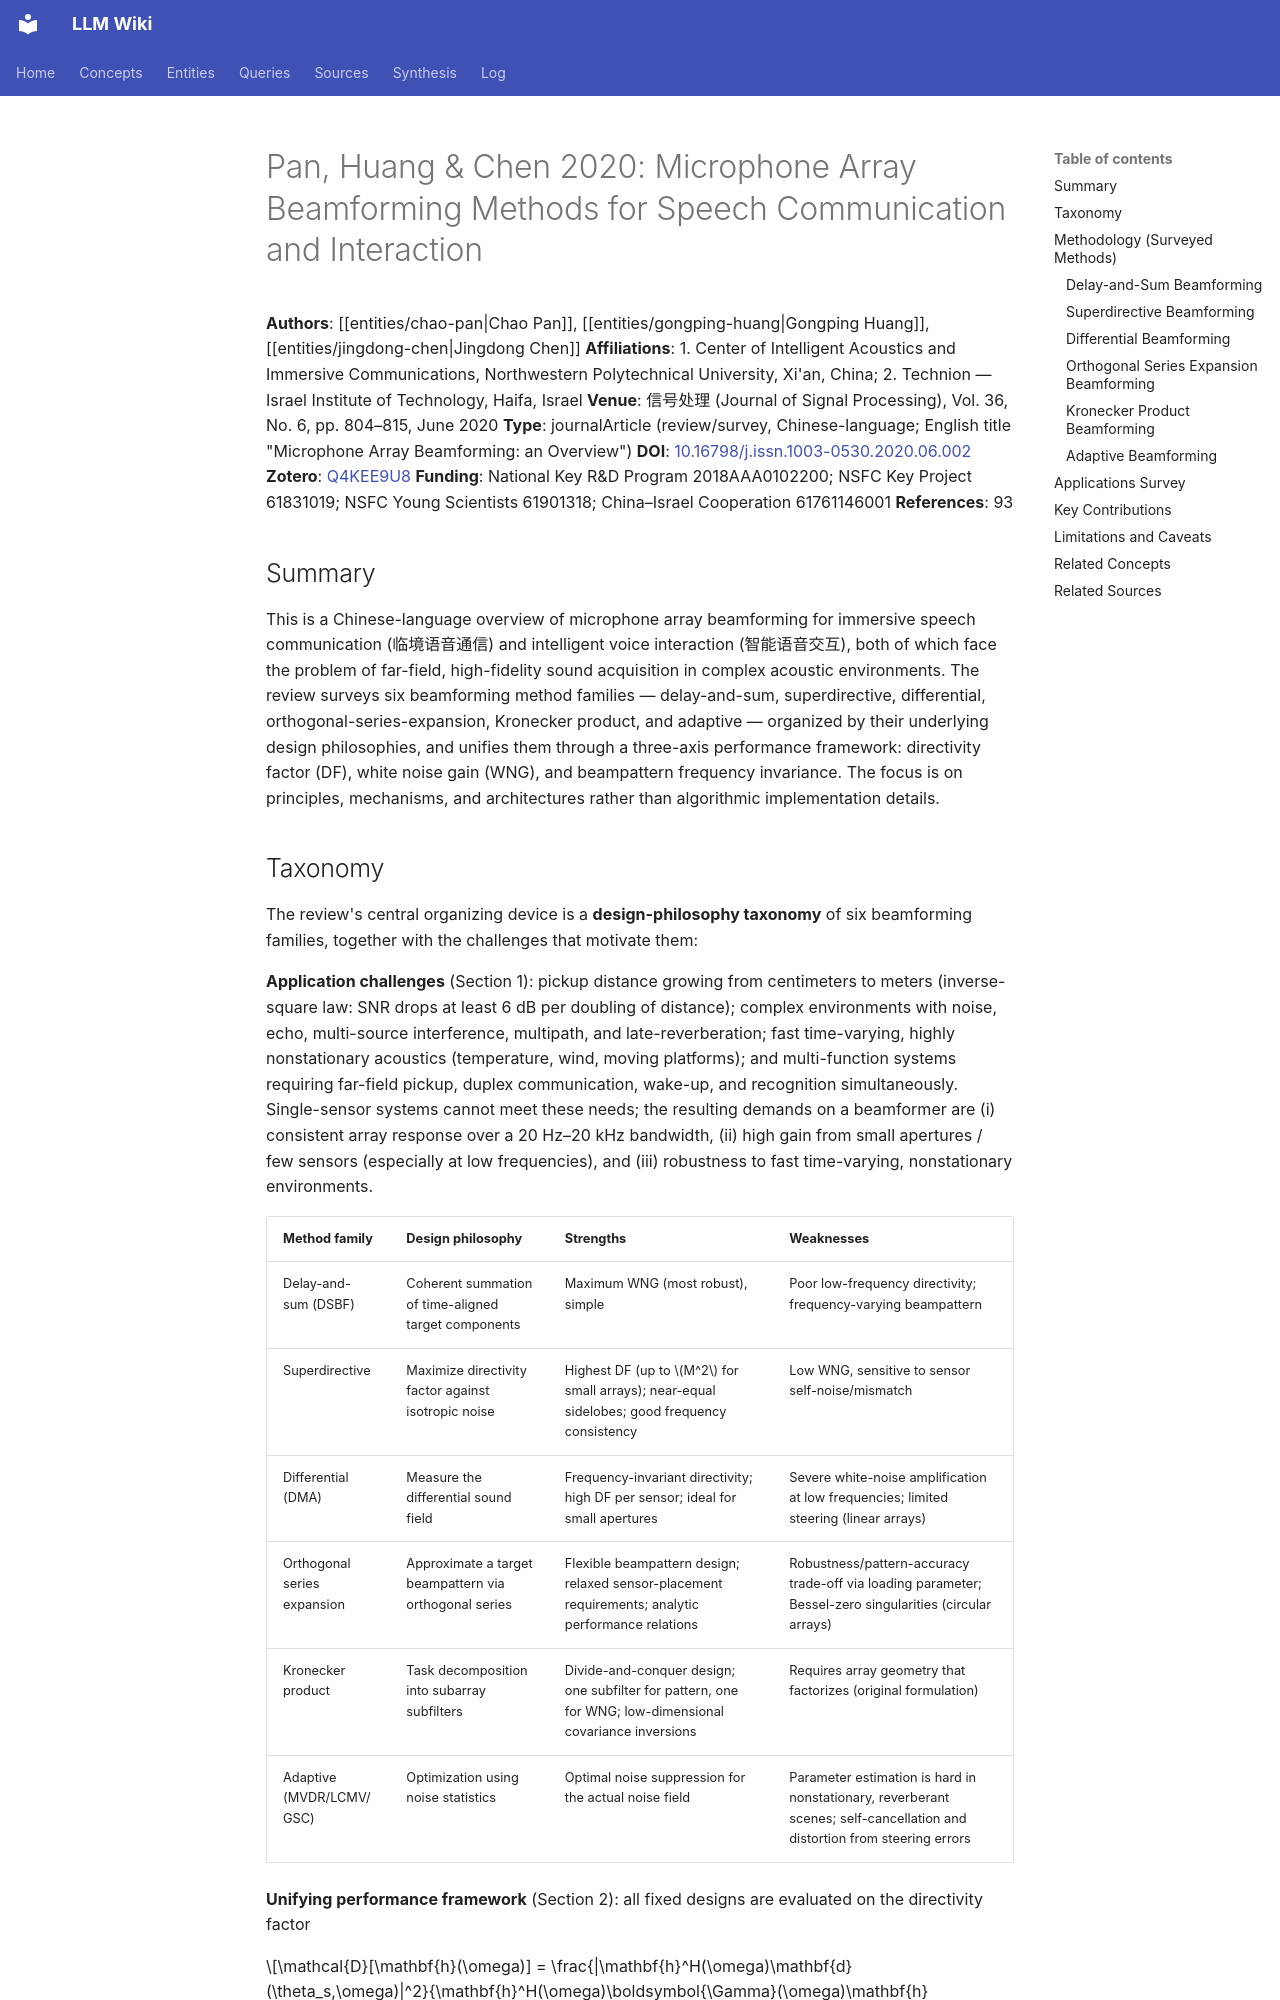

repository: proudzhu/llm-wiki · page: sources/pan-2020-microphone-array-beamforming.html · generator: mkdocs

---
type: source
created: 2026-09-19
updated: 2026-09-19
sources:
  - raw/papers/pan-2020-microphone-array-beamforming/full-text.txt
  - https://doi.org/10.16798/j.issn.1003-0530.2020.06.002
  - https://signal.ejournal.org.cn/cn/article/id/10822
  - zotero://select/items/0_Q4KEE9U8
tags:
  - beamforming
  - microphone-arrays
  - survey
  - spatial-audio
  - speech-enhancement
---

# Pan, Huang & Chen 2020: Microphone Array Beamforming Methods for Speech Communication and Interaction

**Authors**: [[entities/chao-pan|Chao Pan]], [[entities/gongping-huang|Gongping Huang]], [[entities/jingdong-chen|Jingdong Chen]]
**Affiliations**: 1. Center of Intelligent Acoustics and Immersive Communications, Northwestern Polytechnical University, Xi'an, China; 2. Technion — Israel Institute of Technology, Haifa, Israel
**Venue**: 信号处理 (Journal of Signal Processing), Vol. 36, No. 6, pp. 804–815, June 2020
**Type**: journalArticle (review/survey, Chinese-language; English title "Microphone Array Beamforming: an Overview")
**DOI**: [10.16798/j.issn.1003-0530.2020.06.002](https://doi.org/10.16798/j.issn.1003-0530.2020.06.002)
**Zotero**: [Q4KEE9U8](zotero://select/items/0_Q4KEE9U8)
**Funding**: National Key R&D Program 2018AAA0102200; NSFC Key Project 61831019; NSFC Young Scientists 61901318; China–Israel Cooperation 61761146001
**References**: 93

## Summary

This is a Chinese-language overview of microphone array beamforming for immersive speech communication (临境语音通信) and intelligent voice interaction (智能语音交互), both of which face the problem of far-field, high-fidelity sound acquisition in complex acoustic environments. The review surveys six beamforming method families — delay-and-sum, superdirective, differential, orthogonal-series-expansion, Kronecker product, and adaptive — organized by their underlying design philosophies, and unifies them through a three-axis performance framework: directivity factor (DF), white noise gain (WNG), and beampattern frequency invariance. The focus is on principles, mechanisms, and architectures rather than algorithmic implementation details.
